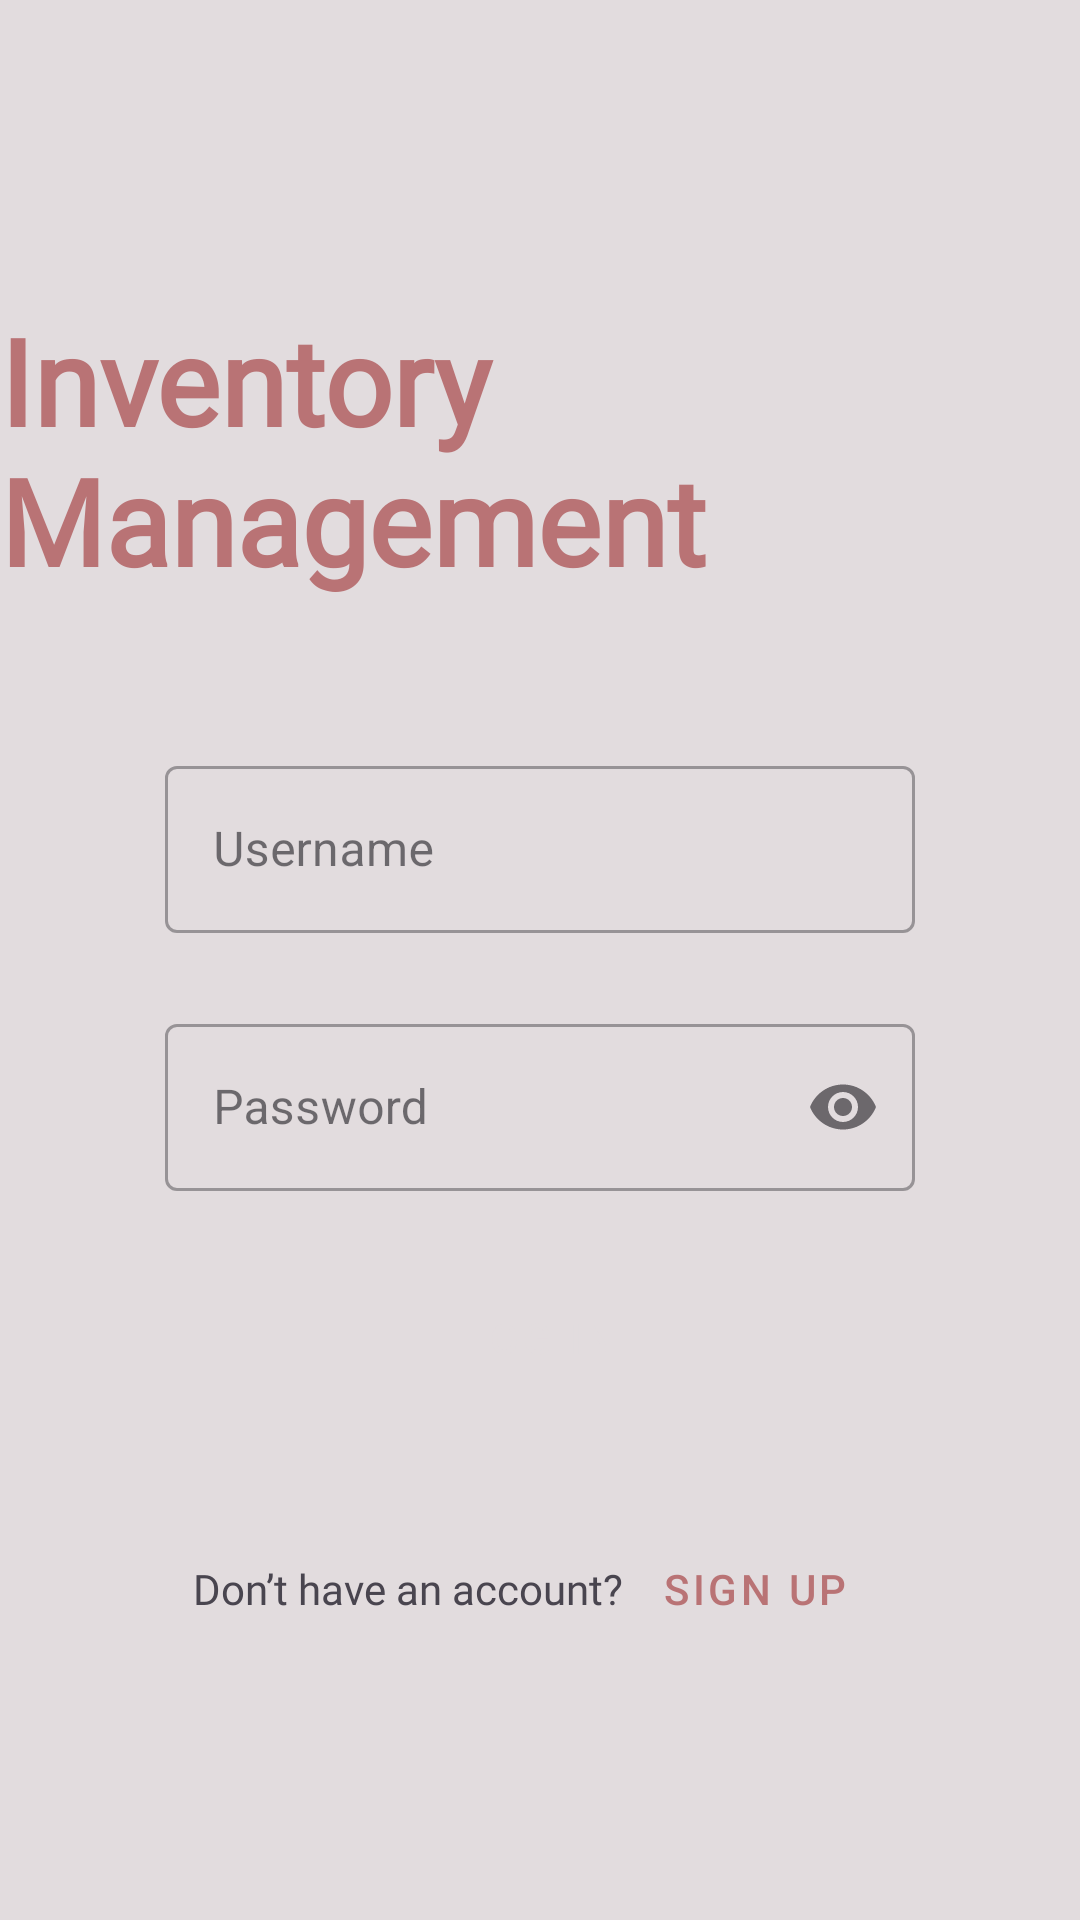

Produce the Android XML layout that renders to this screen, including the resource entries it uses.
<!-- AndroidManifest.xml: application theme Base.Theme.Project3_FinalProject -->
<!-- res/layout/activity_login.xml -->
<?xml version="1.0" encoding="utf-8"?>

<androidx.constraintlayout.widget.ConstraintLayout
    xmlns:android="http://schemas.android.com/apk/res/android"
    xmlns:app="http://schemas.android.com/apk/res-auto"
    android:layout_width="match_parent"
    android:layout_height="match_parent"
    android:background="@color/gainsboro">
    <TextView
        android:id="@+id/brandName"
        android:layout_width="wrap_content"
        android:layout_height="wrap_content"
        android:layout_marginTop="100dp"
        android:fontFamily="@font/grand_hotel"
        android:text="@string/brandName"
        android:textColor="@color/old_rose"
        android:textSize="40sp"
        android:textStyle="bold"
        app:layout_constraintEnd_toEndOf="parent"
        app:layout_constraintStart_toStartOf="parent"
        app:layout_constraintTop_toTopOf="parent"/>
    <com.google.android.material.textfield.TextInputLayout
        android:id="@+id/usernameInput" style="@style/Widget.MaterialComponents.TextInputLayout.OutlinedBox"
        android:layout_width="250dp"
        android:layout_height="wrap_content"
        android:layout_marginTop="50dp"
        android:hint="@string/usernameLabel"
        app:layout_constraintLeft_toLeftOf="parent"
        app:layout_constraintRight_toRightOf="parent"
        app:layout_constraintTop_toBottomOf="@+id/brandName">
        <com.google.android.material.textfield.TextInputEditText
            android:layout_width="match_parent"
            android:layout_height="wrap_content"/>
    </com.google.android.material.textfield.TextInputLayout>
    <com.google.android.material.textfield.TextInputLayout
        android:id="@+id/passwordInput" style="@style/Widget.MaterialComponents.TextInputLayout.OutlinedBox"
        android:layout_width="250dp"
        android:layout_height="wrap_content"
        android:layout_marginTop="25dp"
        android:hint="@string/passwordLabel"
        app:endIconMode="password_toggle"
        app:layout_constraintLeft_toLeftOf="parent"
        app:layout_constraintRight_toRightOf="parent"
        app:layout_constraintTop_toBottomOf="@+id/usernameInput">
        <com.google.android.material.textfield.TextInputEditText
            android:layout_width="match_parent"
            android:layout_height="wrap_content"
            android:inputType="textPassword"/>
    </com.google.android.material.textfield.TextInputLayout>
    <Button
        android:id="@+id/logInButton" style="@style/Widget.MaterialComponents.Button.UnelevatedButton"
        android:layout_width="250dp"
        android:layout_height="wrap_content"
        android:layout_marginTop="25dp"
        android:text="@string/logInButton"
        app:layout_constraintEnd_toEndOf="parent"
        app:layout_constraintStart_toStartOf="parent"
        app:layout_constraintTop_toBottomOf="@+id/passwordInput"/>
    <TextView
        android:id="@+id/signUpText"
        android:layout_width="wrap_content"
        android:layout_height="wrap_content"
        android:layout_marginTop="50dp"
        android:fontFamily="@font/raleway"
        android:text="@string/signUpQuestion"
        app:layout_constraintEnd_toStartOf="@+id/signUpButton"
        app:layout_constraintHorizontal_chainStyle="packed"
        app:layout_constraintStart_toStartOf="parent"
        app:layout_constraintTop_toBottomOf="@+id/logInButton"/>
    <Button
        android:id="@+id/signUpButton" style="@style/Widget.MaterialComponents.Button.TextButton"
        android:layout_width="wrap_content"
        android:layout_height="wrap_content"
        android:text="@string/signUpButton"
        app:layout_constraintBaseline_toBaselineOf="@+id/signUpText"
        app:layout_constraintEnd_toEndOf="parent"
        app:layout_constraintStart_toEndOf="@+id/signUpText"/>
</androidx.constraintlayout.widget.ConstraintLayout>
<!-- resources referenced by this layout -->
<resources>
  <color name="gainsboro">#E2DCDE</color>
  <color name="old_rose">#B97375</color>
  <string name="brandName">Inventory Management</string>
  <string name="logInButton">Log In</string>
  <string name="passwordLabel">Password</string>
  <string name="signUpButton">Sign Up</string>
  <string name="signUpQuestion">Don’t have an account?</string>
  <string name="usernameLabel">Username</string>
  <style name="Base.Theme.Project3_FinalProject" parent="Theme.Material3.DayNight.NoActionBar">
          
          <item name="colorPrimary">@color/old_rose</item>
          <item name="colorPrimaryVariant">@color/raisin_black</item>
          <item name="colorOnPrimary">@color/gainsboro</item>
          
          <item name="colorSecondary">@color/old_rose</item>
          <item name="colorSecondaryVariant">@color/cinereous</item>
          <item name="colorOnSecondary">@color/gainsboro</item>
          
          <item name="android:statusBarColor">?attr/colorPrimaryVariant</item>
          
      </style>
  <color name="raisin_black">#2D2D34</color>
  <color name="cinereous">#A1867F</color>
</resources>
